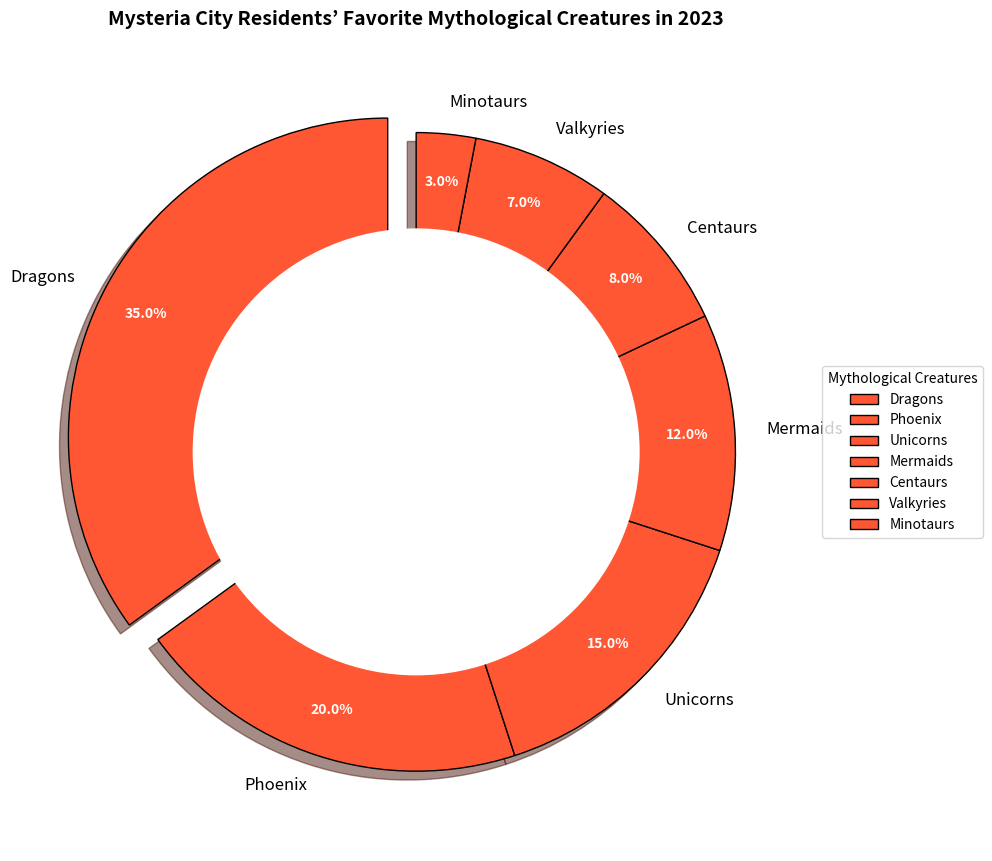

This chart was generated by the following Python code:
import matplotlib.pyplot as plt

# Data Preparation
creatures = ['Dragons', 'Phoenix', 'Unicorns', 'Mermaids', 'Centaurs', 'Valkyries', 'Minotaurs']
popularity = [35, 20, 15, 12, 8, 7, 3]

# Using a single color for all data groups
single_color = ['#FF5733'] * len(creatures)

# Highlight the top favorite creature (Dragons)
explode = [0.1 if creature == 'Dragons' else 0 for creature in creatures]

plt.figure(figsize=(10, 10))
wedges, texts, autotexts = plt.pie(
    popularity, 
    explode=explode, 
    labels=creatures, 
    autopct='%1.1f%%', 
    startangle=90, 
    colors=single_color,
    pctdistance=0.85, 
    wedgeprops={'edgecolor': 'black'}, 
    shadow=True
)

# Add a circle to create a donut (circle for a hole in the center)
centre_circle = plt.Circle((0, 0), 0.70, fc='white')
fig = plt.gcf()
fig.gca().add_artist(centre_circle)

# Customize the legend
plt.legend(wedges, creatures, title="Mythological Creatures", loc="center left", bbox_to_anchor=(1, 0, 0.5, 1), fontsize=10)

# Customize text properties
plt.setp(autotexts, size=10, color="white", weight="bold")
plt.setp(texts, size=12)

# Add a title
plt.title('Mysteria City Residents’ Favorite Mythological Creatures in 2023', fontsize=14, fontweight='bold', pad=20)

# Ensure tidy layout
plt.tight_layout()

plt.show()
